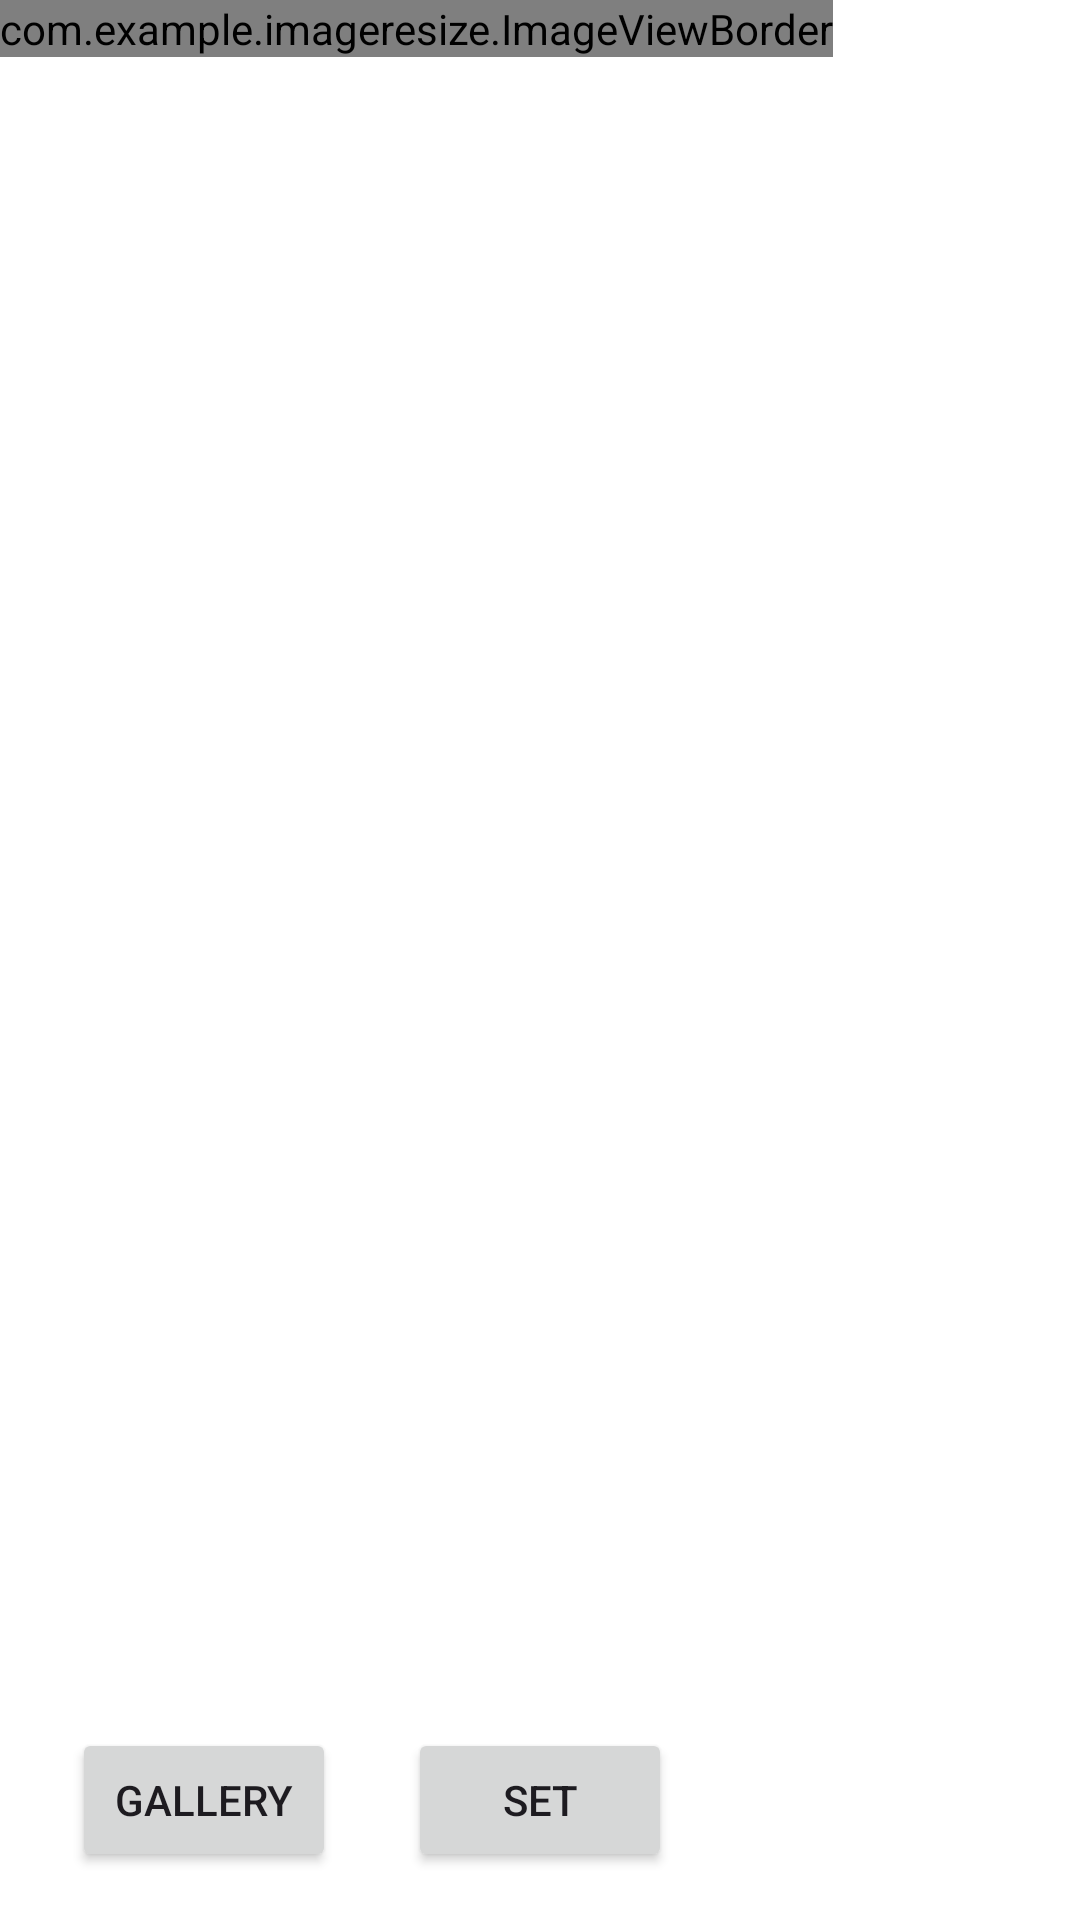

Reconstruct the res/layout file that produces this screen, plus the resources it refers to.
<!-- AndroidManifest.xml: application theme Theme.ImageResize -->
<!-- res/layout/fragment_home.xml -->
<?xml version="1.0" encoding="utf-8"?>
<androidx.constraintlayout.widget.ConstraintLayout xmlns:android="http://schemas.android.com/apk/res/android"
    xmlns:app="http://schemas.android.com/apk/res-auto"
    xmlns:tools="http://schemas.android.com/tools"
    android:layout_width="match_parent"
    android:layout_height="match_parent"
    tools:context=".HomeFragment">

    <FrameLayout
        android:id="@+id/flBg"
        android:layout_width="0dp"
        android:layout_height="0dp"
        app:layout_constraintBottom_toBottomOf="parent"
        app:layout_constraintEnd_toEndOf="parent"
        app:layout_constraintStart_toStartOf="parent"
        app:layout_constraintTop_toTopOf="parent">

        <FrameLayout
            android:id="@+id/bgPage"
            android:layout_width="match_parent"
            android:layout_height="match_parent"
            android:background="@color/white">

            <com.example.imageresize.ImageViewBorder
                android:id="@+id/imageView"
                android:layout_width="wrap_content"
                android:layout_height="wrap_content"
                android:scaleType="fitXY"
                android:src="@drawable/onboarding_1" />

        </FrameLayout>
    </FrameLayout>

    <Button
        android:id="@+id/buSet"
        android:layout_width="wrap_content"
        android:layout_height="wrap_content"
        android:layout_marginBottom="16dp"
        android:text="Set"
        app:layout_constraintBottom_toBottomOf="@+id/flBg"
        app:layout_constraintEnd_toEndOf="parent"
        app:layout_constraintStart_toStartOf="parent" />

    <Button
        android:id="@+id/buPick"
        android:layout_width="wrap_content"
        android:layout_height="wrap_content"
        android:text="Gallery"
        app:layout_constraintBottom_toBottomOf="@+id/buSet"
        app:layout_constraintEnd_toStartOf="@+id/buSet"
        app:layout_constraintStart_toStartOf="parent"
        app:layout_constraintTop_toTopOf="@+id/buSet" />
</androidx.constraintlayout.widget.ConstraintLayout>
<!-- resources referenced by this layout -->
<resources>
  <!-- drawable onboarding_1: png bitmap (drawable, 50660 bytes) -->
  <style name="Theme.ImageResize" parent="Base.Theme.ImageResize" />
  <style name="Base.Theme.ImageResize" parent="Theme.Material3.Light.NoActionBar">
          
          
      </style>
  <!-- not gathered from this repository: default colours our renderer supplied (Android Studio template values) -->
  <color name="white">#FFFFFFFF</color>
</resources>
